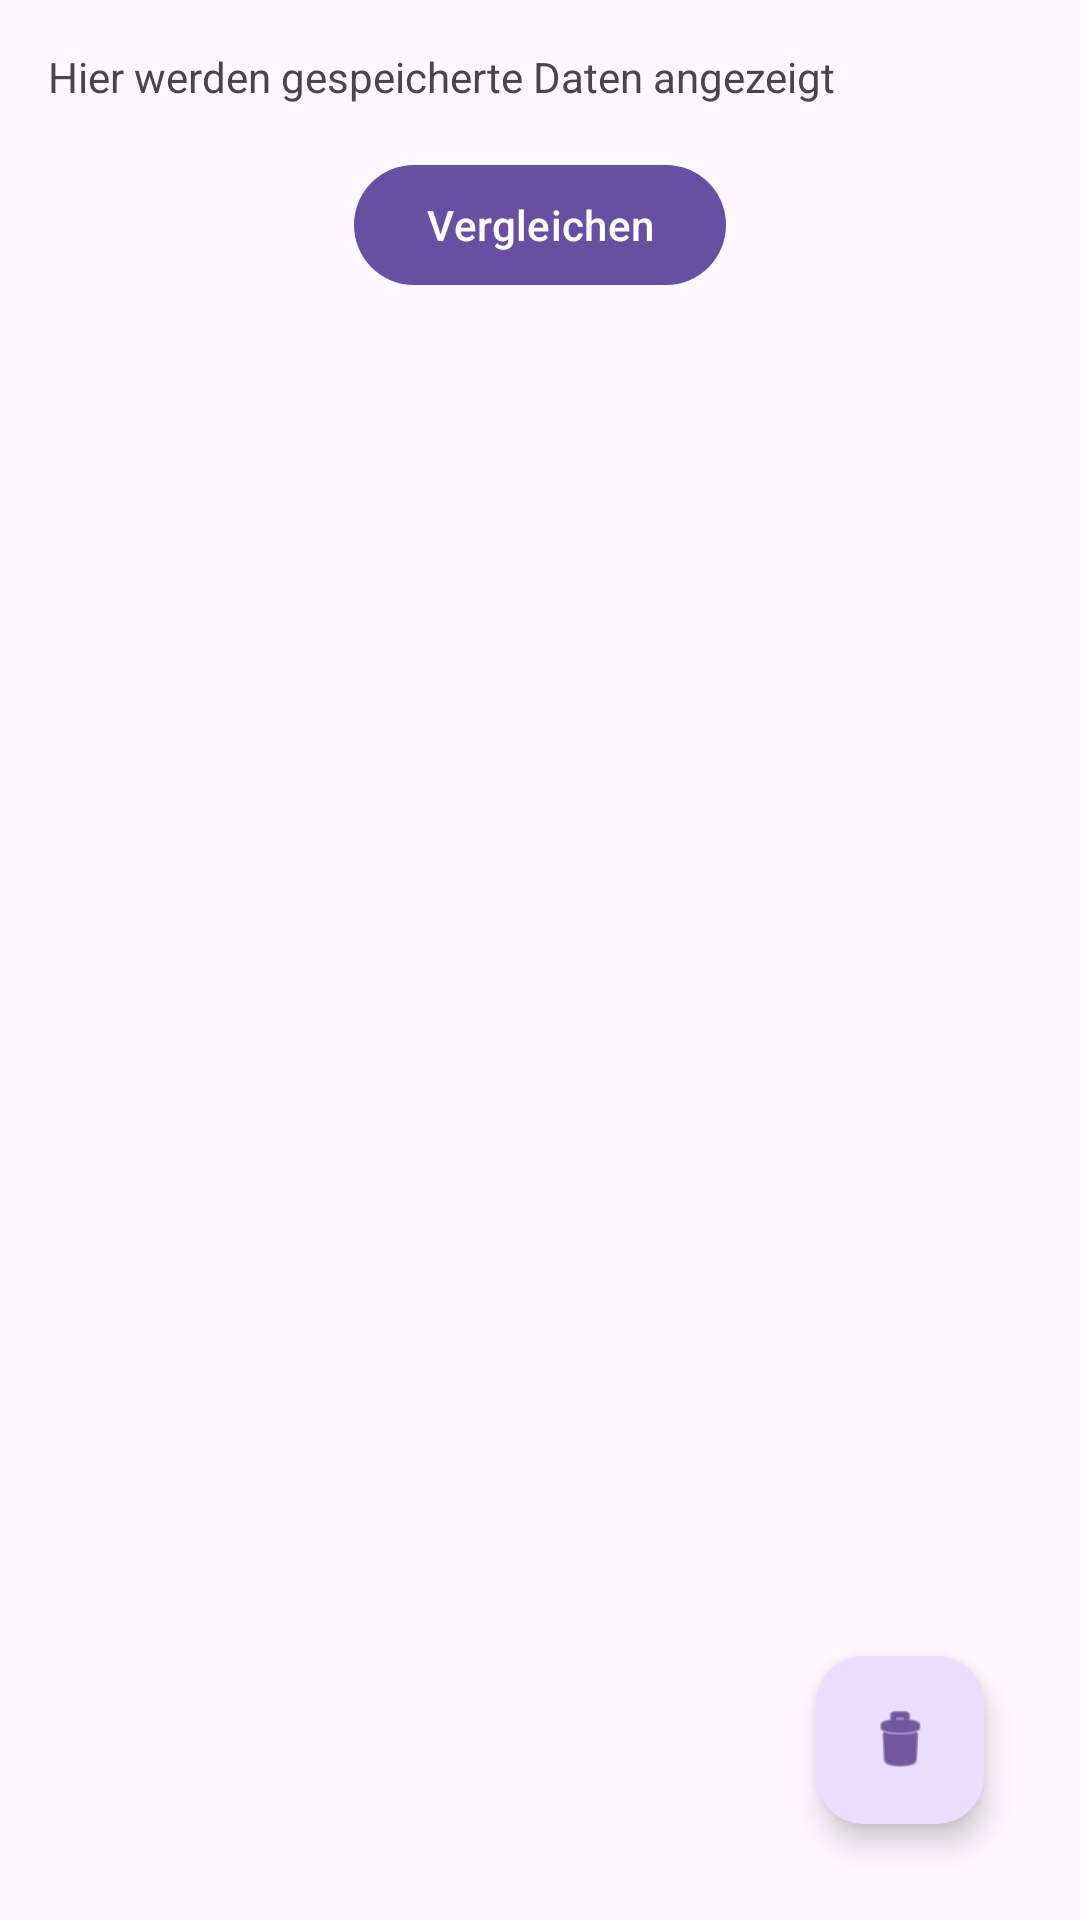

Reconstruct the res/layout file that produces this screen, plus the resources it refers to.
<!-- AndroidManifest.xml: application theme Theme.Material3.Light.NoActionBar -->
<!-- res/layout/activity_saved_data.xml -->
<?xml version="1.0" encoding="utf-8"?>
<LinearLayout xmlns:android="http://schemas.android.com/apk/res/android"
    android:layout_width="match_parent"
    android:layout_height="match_parent"
    android:orientation="vertical"
    android:padding="16dp">

    <TextView
        android:layout_width="match_parent"
        android:layout_height="wrap_content"
        android:text="Hier werden gespeicherte Daten angezeigt" />

    <Button
        android:id="@+id/compareButton"
        android:layout_width="wrap_content"
        android:layout_height="wrap_content"
        android:text="Vergleichen"
        android:layout_margin="16dp"
        android:visibility="visible"
        android:layout_gravity="top|center_horizontal"/>

    <androidx.recyclerview.widget.RecyclerView
        android:id="@+id/recyclerView"
        android:layout_width="match_parent"
        android:layout_height="0dp"
        android:layout_weight="1"
        android:layout_margin="16dp"/>

    <com.google.android.material.floatingactionbutton.FloatingActionButton
        android:id="@+id/deleteAllButton"
        android:layout_width="wrap_content"
        android:layout_height="wrap_content"
        android:src="@android:drawable/ic_menu_delete"
        android:contentDescription="Alle löschen"
        android:layout_gravity="end|bottom"
        android:layout_margin="16dp"/>

</LinearLayout>
<!-- resources referenced by this layout -->
<resources>

</resources>
